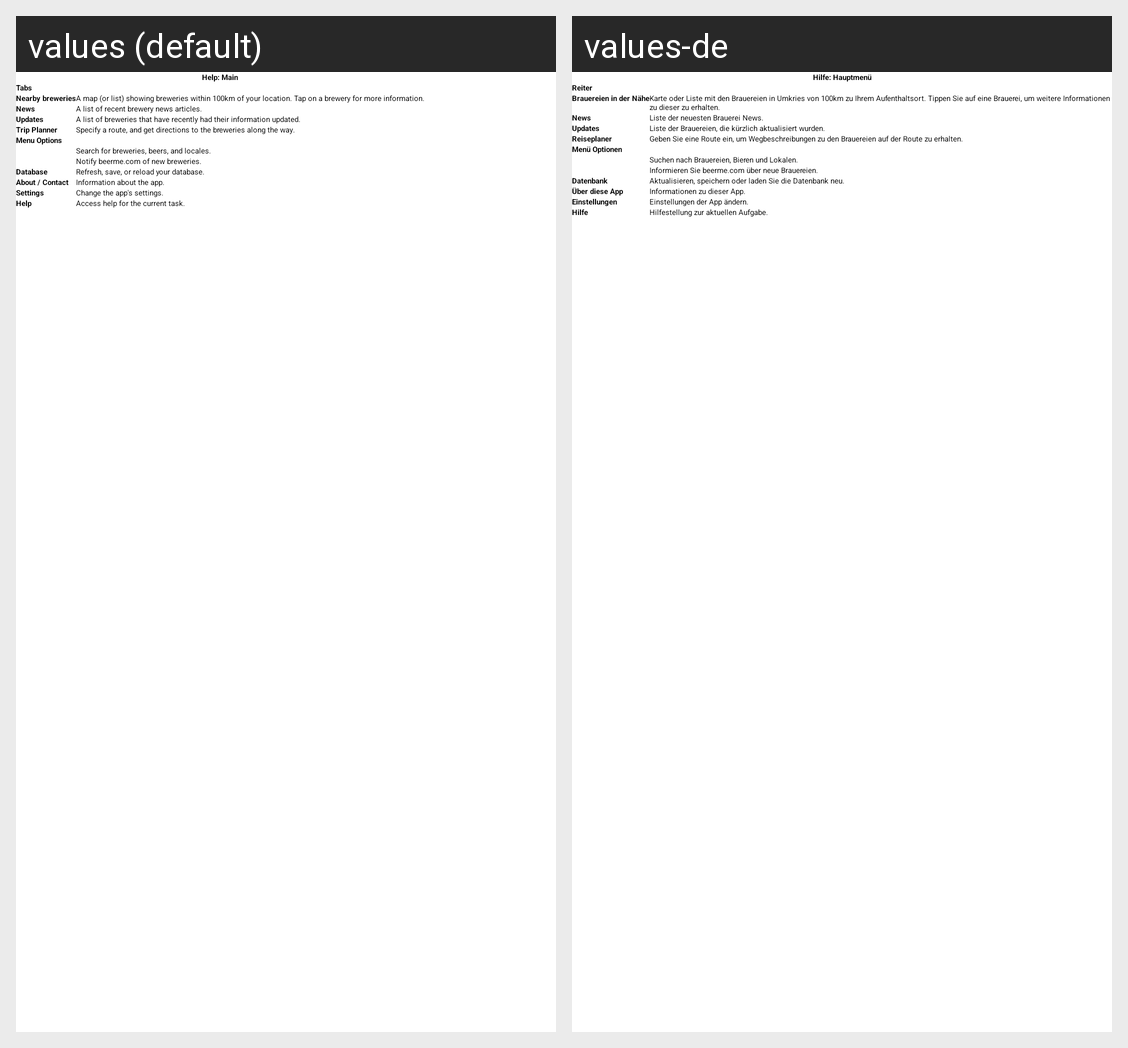

The Android screen above is rendered under two locales of the same app. Produce the string resources it draws, with the default and per-locale values.
Android screen res/layout/help_main.xml rendered under 2 locales, left to right: values (default), values-de. Device: Nexus 5 (rendered at 1080×1920; each locale shown at half size, 540×960, under a caption strip naming it); theme BeerMeTheme.
Strings drawn on this screen, with the default value and each locale's value (text and hints the layout hard-codes, and strings that could not be matched under every locale, appear in the picture but are not listed):

helpMainTitle
  values: Help: Main
  values-de: Hilfe: Hauptmenü

Tabs
  values: Tabs
  values-de: Reiter

Nearby_breweries
  values: Nearby breweries
  values-de: Brauereien in der Nähe

helpMainNearby
  values: A map (or list) showing breweries within 100km of your location. Tap on a brewery for more information.
  values-de: Karte oder Liste mit den Brauereien in Umkries von 100km zu Ihrem Aufenthaltsort. Tippen Sie auf eine Brauerei, um weitere Informationen zu dieser zu erhalten.

News
  values: News
  values-de: News

helpMainNews
  values: A list of recent brewery news articles.
  values-de: Liste der neuesten Brauerei News.

Updates
  values: Updates
  values-de: Updates

helpMainUpdates
  values: A list of breweries that have recently had their information updated.
  values-de: Liste der Brauereien, die kürzlich aktualisiert wurden.

Trip_Planner
  values: Trip Planner
  values-de: Reiseplaner

helpMainTripPlanner
  values: Specify a route, and get directions to the breweries along the way.
  values-de: Geben Sie eine Route ein, um Wegbeschreibungen zu den Brauereien auf der Route zu erhalten.

MenuOptions
  values: Menu Options
  values-de: Menü Optionen

helpMainSearch
  values: Search for breweries, beers, and locales.
  values-de: Suchen nach Brauereien, Bieren und Lokalen.

helpMainUpdate
  values: Notify beerme.com of new breweries.
  values-de: Informieren Sie beerme.com über neue Brauereien.

Database
  values: Database
  values-de: Datenbank

helpMainDatabase
  values: Refresh, save, or reload your database.
  values-de: Aktualisieren, speichern oder laden Sie die Datenbank neu.

About
  values: About / Contact
  values-de: Über diese App

helpMainAbout
  values: Information about the app.
  values-de: Informationen zu dieser App.

Settings
  values: Settings
  values-de: Einstellungen

helpMainSettings
  values: Change the app's settings.
  values-de: Einstellungen der App ändern.

Help
  values: Help
  values-de: Hilfe

helpMainHelp
  values: Access help for the current task.
  values-de: Hilfestellung zur aktuellen Aufgabe.
